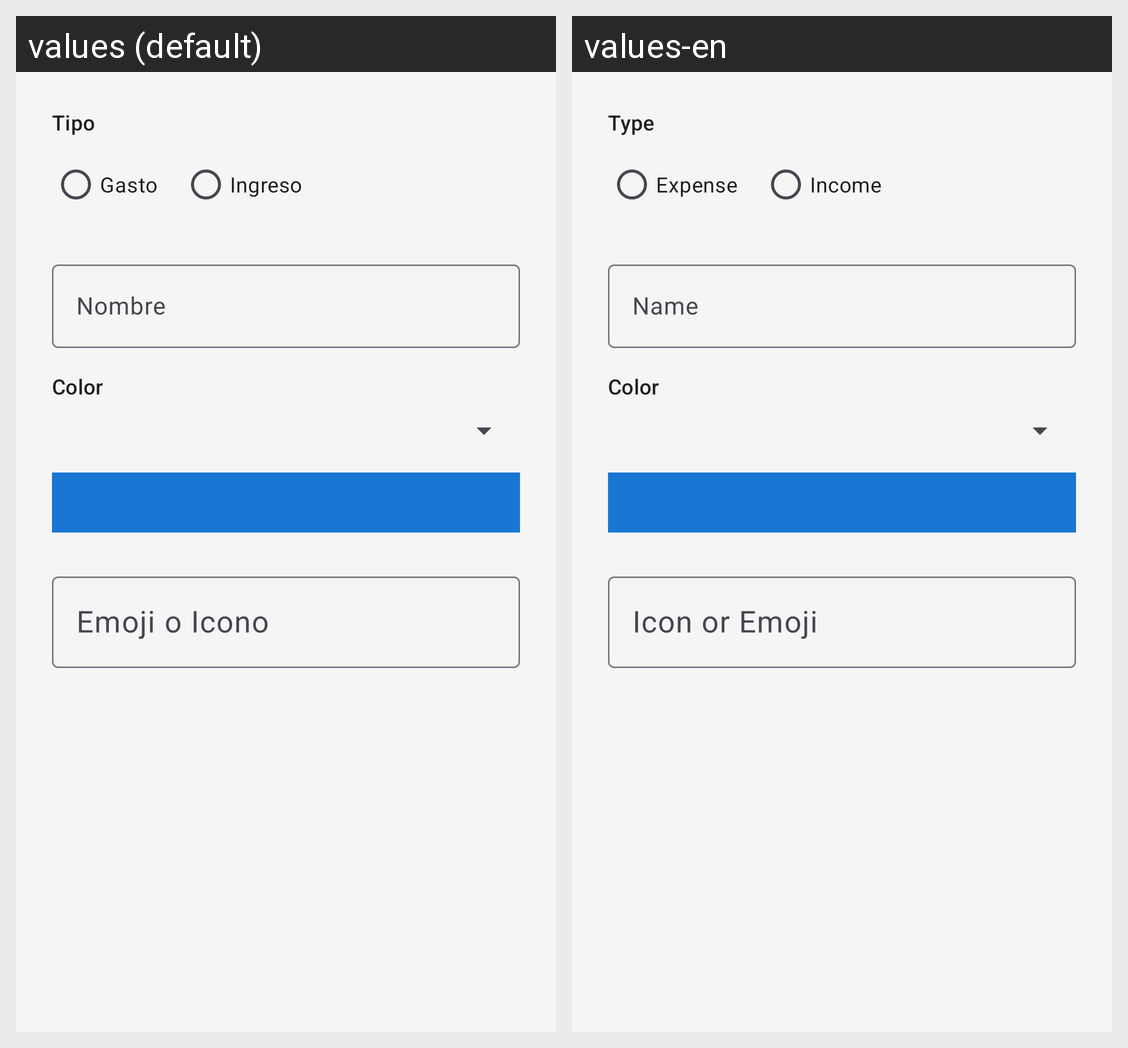

Translations of the strings shown on this Android screen, per locale in the grid:
Android screen res/layout/dialog_add_categoria.xml rendered under 2 locales, left to right: values (default), values-en. Device: Nexus 5 (rendered at 1080×1920; each locale shown at half size, 540×960, under a caption strip naming it); theme Theme.MyApplication.
Strings drawn on this screen, with the default value and each locale's value (text and hints the layout hard-codes, and strings that could not be matched under every locale, appear in the picture but are not listed):

tipo
  values: Tipo
  values-en: Type

gasto
  values: Gasto
  values-en: Expense

ingreso
  values: Ingreso
  values-en: Income

nombre
  values: Nombre
  values-en: Name

color
  values: Color
  values-en: Color

icono
  values: Emoji o Icono
  values-en: Icon or Emoji
